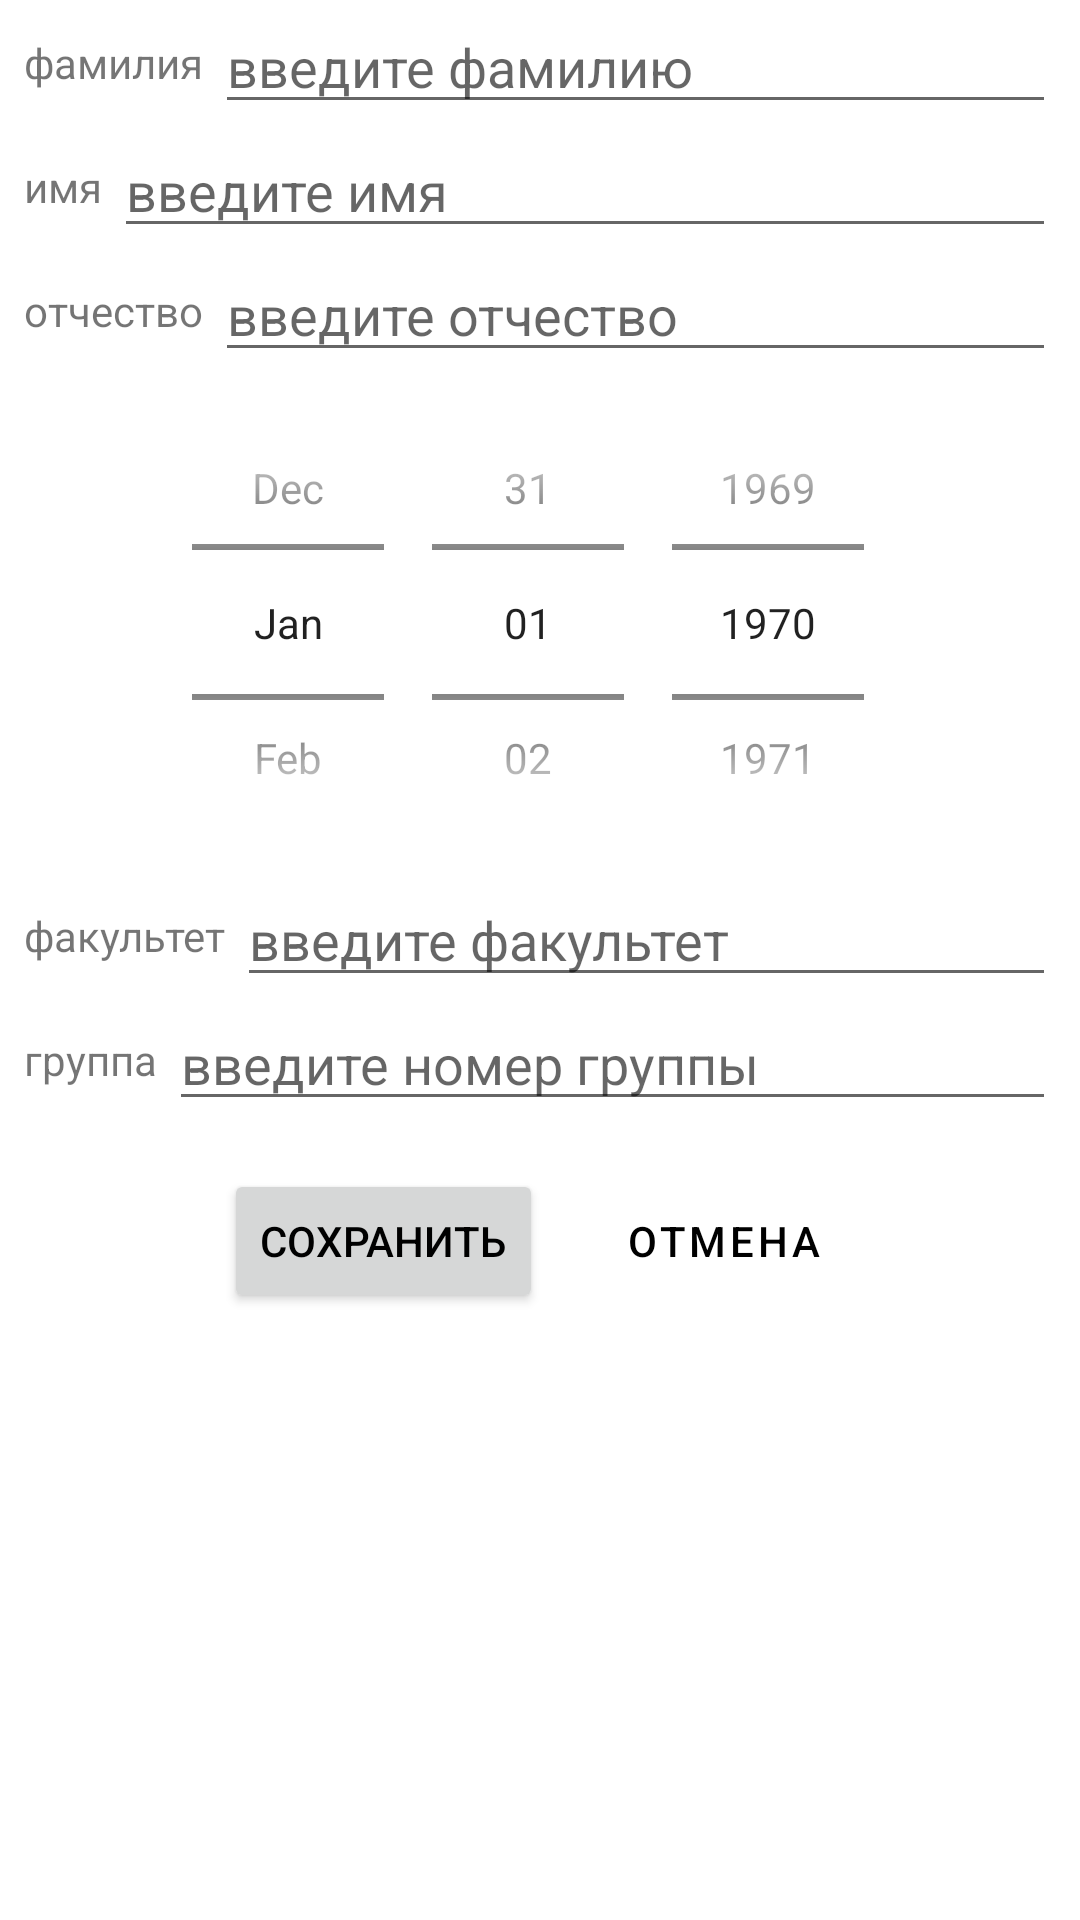

Android layout source for this screen:
<!-- AndroidManifest.xml: application theme Theme.AppStudents -->
<!-- res/layout/student_info.xml -->
<?xml version="1.0" encoding="utf-8"?>
<androidx.constraintlayout.widget.ConstraintLayout xmlns:android="http://schemas.android.com/apk/res/android"
    xmlns:app="http://schemas.android.com/apk/res-auto"
    xmlns:tools="http://schemas.android.com/tools"
    android:layout_width="match_parent"
    android:layout_height="match_parent">

    <androidx.constraintlayout.widget.ConstraintLayout
        android:id="@+id/clLast"
        android:layout_width="0dp"
        android:layout_height="wrap_content"
        android:layout_marginStart="8dp"
        android:layout_marginEnd="8dp"
        app:layout_constraintEnd_toEndOf="parent"
        app:layout_constraintStart_toStartOf="parent"
        app:layout_constraintTop_toTopOf="parent">

        <TextView
            android:id="@+id/textView1"
            android:layout_width="wrap_content"
            android:layout_height="wrap_content"
            android:text="@string/lLastName"
            app:layout_constraintBottom_toBottomOf="parent"
            app:layout_constraintStart_toStartOf="parent"
            app:layout_constraintTop_toTopOf="parent" />

        <EditText
            android:id="@+id/lastName"
            android:layout_width="0dp"
            android:layout_height="wrap_content"
            android:layout_marginStart="4dp"
            android:ems="10"
            android:hint="@string/hintLastName"
            android:importantForAutofill="no"
            android:inputType="textPersonName"
            app:layout_constraintEnd_toEndOf="parent"
            app:layout_constraintHorizontal_bias="0.0"
            app:layout_constraintStart_toEndOf="@id/textView1"
            app:layout_constraintTop_toTopOf="parent"
            tools:ignore="TextContrastCheck" />
    </androidx.constraintlayout.widget.ConstraintLayout>


    <androidx.constraintlayout.widget.ConstraintLayout
        android:id="@+id/clFirst"
        android:layout_width="match_parent"
        android:layout_height="wrap_content"
        android:layout_marginStart="8dp"
        android:layout_marginEnd="8dp"
        app:layout_constraintEnd_toEndOf="parent"
        app:layout_constraintHorizontal_bias="0.0"
        app:layout_constraintStart_toStartOf="parent"
        app:layout_constraintTop_toBottomOf="@id/clLast">

        <TextView
            android:id="@+id/textView2"
            android:layout_width="wrap_content"
            android:layout_height="wrap_content"
            android:text="@string/lFirstNAme"
            app:layout_constraintBottom_toBottomOf="parent"
            app:layout_constraintStart_toStartOf="parent"
            app:layout_constraintTop_toTopOf="parent" />

        <EditText
            android:id="@+id/firstName"
            android:layout_width="0dp"
            android:layout_height="wrap_content"
            android:layout_marginStart="4dp"
            android:ems="10"
            android:hint="@string/hintFirstName"
            android:importantForAutofill="no"
            android:inputType="textPersonName"
            app:layout_constraintEnd_toEndOf="parent"
            app:layout_constraintStart_toEndOf="@id/textView2"
            app:layout_constraintTop_toTopOf="parent"
            tools:ignore="TouchTargetSizeCheck,TextContrastCheck" />
    </androidx.constraintlayout.widget.ConstraintLayout>

    <androidx.constraintlayout.widget.ConstraintLayout
        android:id="@+id/clMiddle"
        android:layout_width="match_parent"
        android:layout_height="wrap_content"
        android:layout_marginStart="8dp"
        android:layout_marginEnd="8dp"
        app:layout_constraintEnd_toEndOf="parent"
        app:layout_constraintStart_toStartOf="parent"
        app:layout_constraintTop_toBottomOf="@id/clFirst">

        <TextView
            android:id="@+id/textView3"
            android:layout_width="wrap_content"
            android:layout_height="wrap_content"
            android:text="@string/lMiddleName"
            app:layout_constraintBottom_toBottomOf="parent"
            app:layout_constraintStart_toStartOf="parent"
            app:layout_constraintTop_toTopOf="parent" />

        <EditText
            android:id="@+id/middleName"
            android:layout_width="0dp"
            android:layout_height="wrap_content"
            android:layout_marginStart="4dp"
            android:ems="10"
            android:hint="@string/hintMiddleName"
            android:importantForAutofill="no"
            android:inputType="textPersonName"
            app:layout_constraintEnd_toEndOf="parent"
            app:layout_constraintStart_toEndOf="@id/textView3"
            app:layout_constraintTop_toTopOf="parent"
            tools:ignore="TouchTargetSizeCheck,TextContrastCheck" />
    </androidx.constraintlayout.widget.ConstraintLayout>

    <DatePicker
        android:id="@+id/datePicker"
        android:layout_width="0dp"
        android:layout_height="167dp"
        android:layout_marginStart="8dp"
        android:layout_marginEnd="8dp"
        android:calendarViewShown="false"
        android:datePickerMode="spinner"
        app:layout_constraintEnd_toEndOf="parent"
        app:layout_constraintHorizontal_bias="0.0"
        app:layout_constraintStart_toStartOf="parent"
        app:layout_constraintTop_toBottomOf="@id/clMiddle" />

    <androidx.constraintlayout.widget.ConstraintLayout
        android:id="@+id/clFaculty"
        android:layout_width="match_parent"
        android:layout_height="wrap_content"
        android:layout_marginStart="8dp"
        android:layout_marginEnd="8dp"
        app:layout_constraintEnd_toEndOf="parent"
        app:layout_constraintStart_toStartOf="parent"
        app:layout_constraintTop_toBottomOf="@id/datePicker">

        <TextView
            android:id="@+id/textView4"
            android:layout_width="wrap_content"
            android:layout_height="wrap_content"
            android:text="@string/lFaculty"
            app:layout_constraintBottom_toBottomOf="parent"
            app:layout_constraintStart_toStartOf="parent"
            app:layout_constraintTop_toTopOf="parent" />

        <EditText
            android:id="@+id/faculty"
            android:layout_width="0dp"
            android:layout_height="wrap_content"
            android:layout_marginStart="4dp"
            android:ems="10"
            android:hint="@string/hintFaculty"
            android:importantForAutofill="no"
            android:inputType="textPersonName"
            app:layout_constraintEnd_toEndOf="parent"
            app:layout_constraintStart_toEndOf="@id/textView4"
            app:layout_constraintTop_toTopOf="parent"
            tools:ignore="TouchTargetSizeCheck,TextContrastCheck" />
    </androidx.constraintlayout.widget.ConstraintLayout>

    <androidx.constraintlayout.widget.ConstraintLayout
        android:id="@+id/clGroup"
        android:layout_width="match_parent"
        android:layout_height="wrap_content"
        android:layout_marginStart="8dp"
        android:layout_marginEnd="8dp"
        app:layout_constraintEnd_toEndOf="parent"
        app:layout_constraintStart_toStartOf="parent"
        app:layout_constraintTop_toBottomOf="@id/clFaculty">

        <TextView
            android:id="@+id/textView5"
            android:layout_width="wrap_content"
            android:layout_height="wrap_content"
            android:text="@string/lGroup"
            app:layout_constraintBottom_toBottomOf="parent"
            app:layout_constraintStart_toStartOf="parent"
            app:layout_constraintTop_toTopOf="parent" />

        <EditText
            android:id="@+id/group"
            android:layout_width="0dp"
            android:layout_height="wrap_content"
            android:layout_marginStart="4dp"
            android:ems="10"
            android:hint="@string/hintGroup"
            android:importantForAutofill="no"
            android:inputType="textPersonName"
            app:layout_constraintEnd_toEndOf="parent"
            app:layout_constraintStart_toEndOf="@id/textView5"
            app:layout_constraintTop_toTopOf="parent"
            tools:ignore="TouchTargetSizeCheck,TextContrastCheck" />
    </androidx.constraintlayout.widget.ConstraintLayout>

    <LinearLayout
        android:layout_width="0dp"
        android:layout_height="wrap_content"
        android:layout_marginStart="8dp"
        android:layout_marginTop="16dp"
        android:layout_marginEnd="8dp"
        android:gravity="center"
        android:orientation="horizontal"
        app:layout_constraintEnd_toEndOf="parent"
        app:layout_constraintStart_toStartOf="parent"
        app:layout_constraintTop_toBottomOf="@id/clGroup">

        <Button
            android:id="@+id/btOk"
            android:layout_width="wrap_content"
            android:layout_height="wrap_content"
            android:layout_marginStart="8dp"
            android:layout_marginEnd="8dp"

            android:text="@string/lSave"
            android:textColor="@color/black" />

        <Button
            android:id="@+id/btnCancel"
            style="?android:attr/buttonBarButtonStyle"
            android:layout_width="wrap_content"
            android:layout_height="wrap_content"
            android:layout_marginStart="8dp"
            android:layout_marginEnd="8dp"
            android:backgroundTint="#FA0000"
            android:text="@string/lCancel"
            android:textColor="#000000" />
    </LinearLayout>

</androidx.constraintlayout.widget.ConstraintLayout>
<!-- resources referenced by this layout -->
<resources>
  <color name="black">#FF000000</color>
  <string name="hintFaculty">введите факультет</string>
  <string name="hintFirstName">введите имя</string>
  <string name="hintGroup">введите номер группы</string>
  <string name="hintLastName">введите фамилию</string>
  <string name="hintMiddleName">введите отчество</string>
  <string name="lCancel">отмена</string>
  <string name="lFaculty">факультет</string>
  <string name="lFirstNAme">имя</string>
  <string name="lGroup">группа</string>
  <string name="lLastName">фамилия</string>
  <string name="lMiddleName">отчество</string>
  <string name="lSave">сохранить</string>
  <style name="Theme.AppStudents" parent="Theme.MaterialComponents.DayNight.DarkActionBar">
          
          <item name="colorPrimary">@color/purple_500</item>
          <item name="colorPrimaryVariant">@color/purple_700</item>
          <item name="colorOnPrimary">@color/white</item>
          
          <item name="colorSecondary">@color/teal_200</item>
          <item name="colorSecondaryVariant">@color/teal_700</item>
          <item name="colorOnSecondary">@color/black</item>
          
          <item name="android:statusBarColor">?attr/colorPrimaryVariant</item>
          
      </style>
  <color name="purple_500">#FF6200EE</color>
  <color name="purple_700">#FF3700B3</color>
  <color name="white">#FFFFFFFF</color>
  <color name="teal_200">#FF03DAC5</color>
  <color name="teal_700">#FF018786</color>
</resources>
